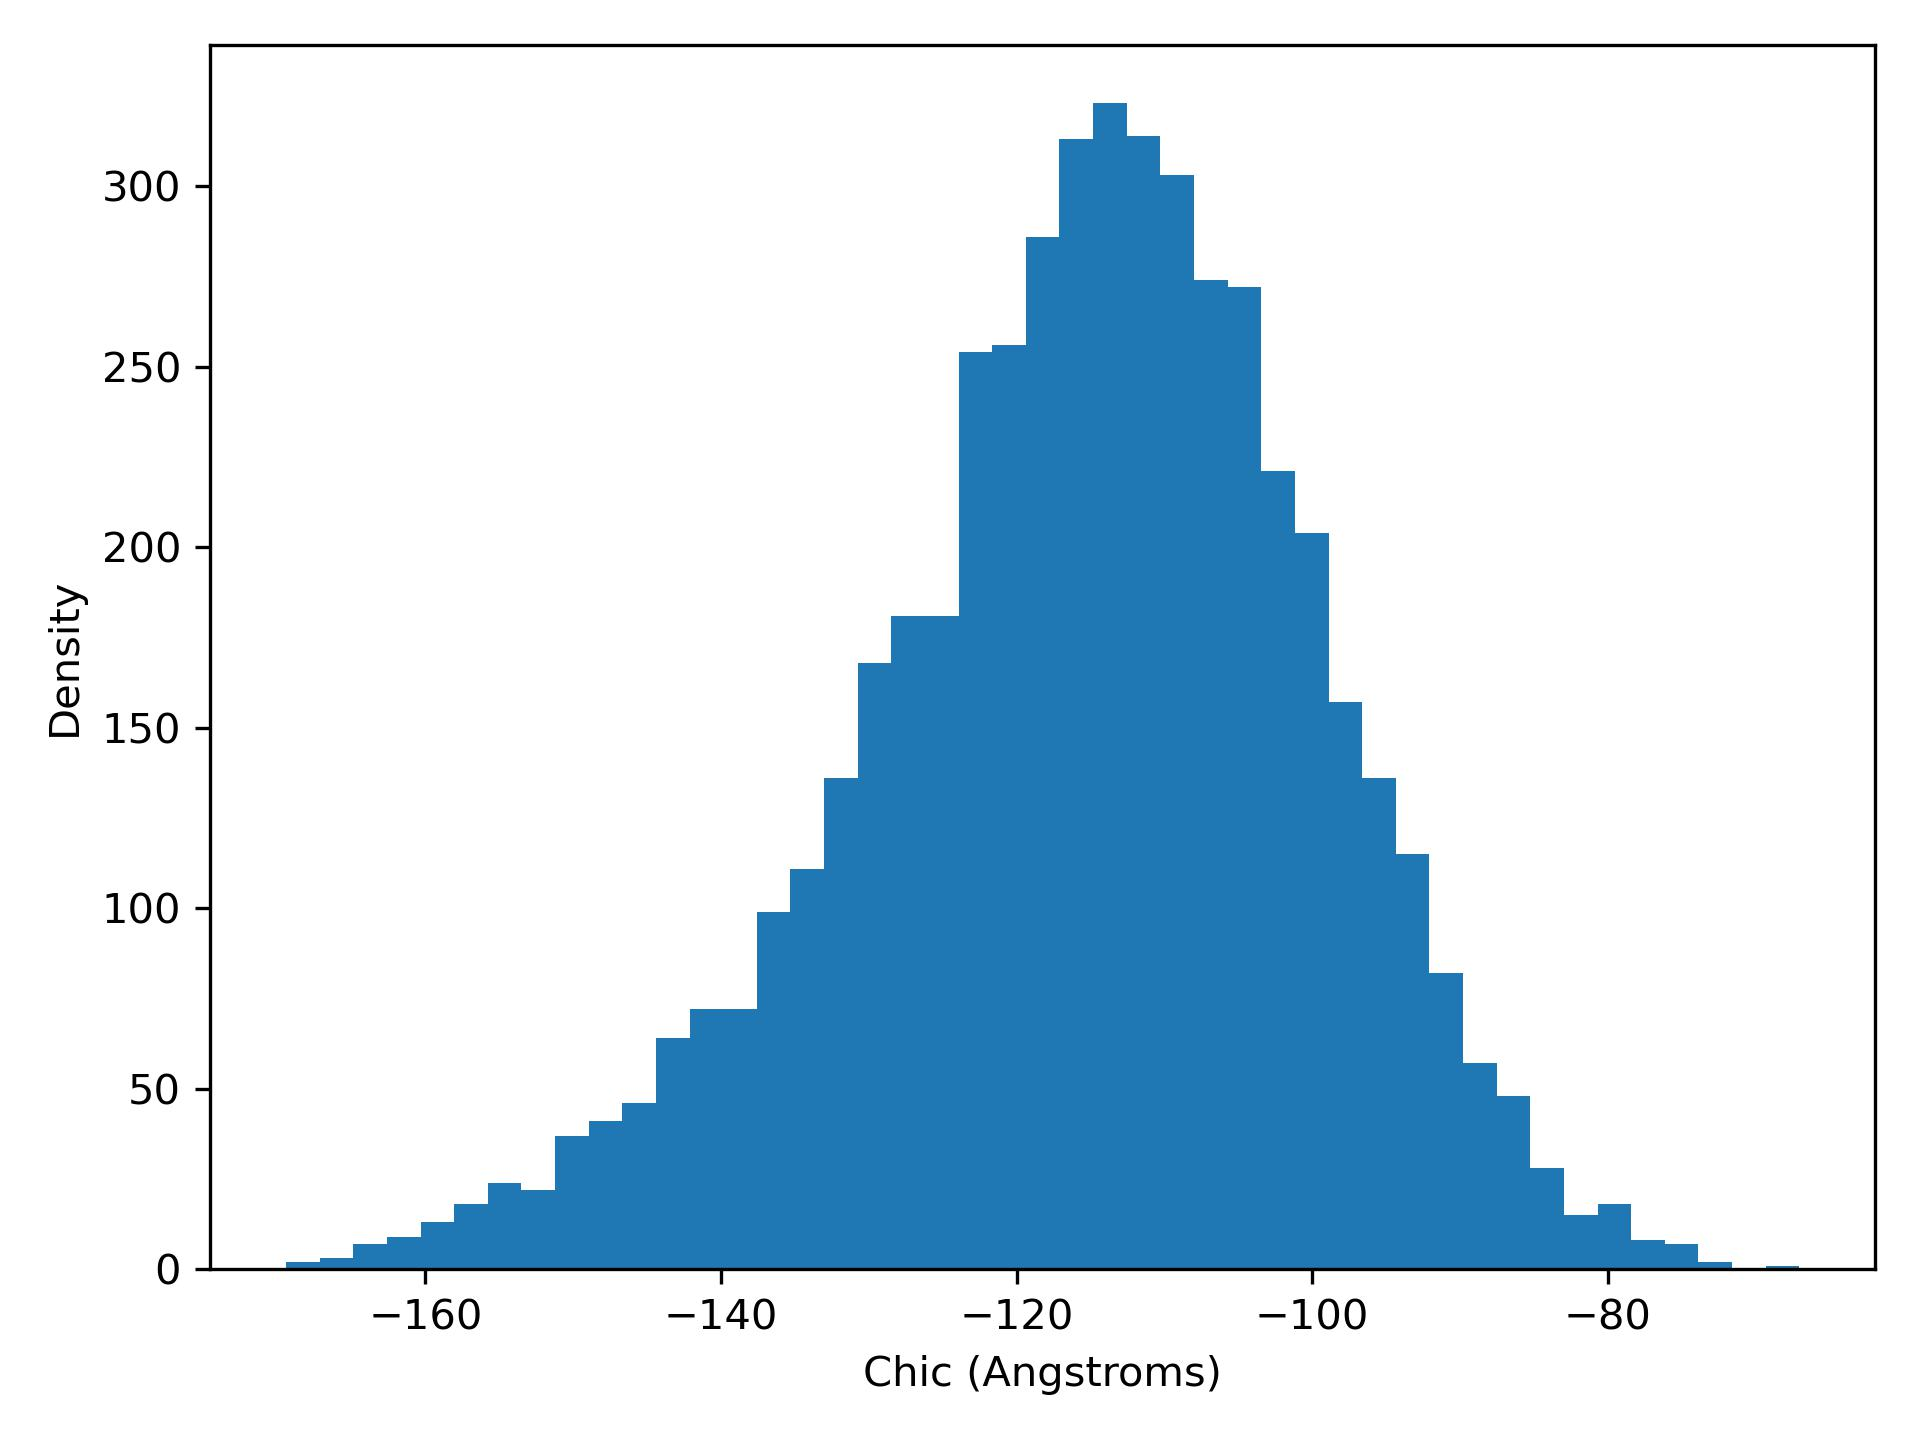

Values plotted in this chart, from the file beside it:
chiC, density
-169.4, 2.0
-167.2, 3.0
-164.9, 7.0
-162.6, 9.0
-160.3, 13.0
-158.1, 18.0
-155.8, 24.0
-153.5, 22.0
-151.2, 37.0
-149, 41.0
-146.7, 46.0
-144.4, 64.0
-142.1, 72.0
-139.9, 72.0
-137.6, 99.0
-135.3, 111.0
-133, 136.0
-130.7, 168.0
-128.5, 181.0
-126.2, 181.0
-123.9, 254.0
-121.6, 256.0
-119.4, 286.0
-117.1, 313.0
-114.8, 323.0
-112.5, 314.0
-110.3, 303.0
-108, 274.0
-105.7, 272.0
-103.4, 221.0
-101.2, 204.0
-98.89, 157.0
-96.62, 136.0
-94.34, 115.0
-92.07, 82.0
-89.79, 57.0
-87.52, 48.0
-85.24, 28.0
-82.97, 15.0
-80.69, 18.0
-78.42, 8.0
-76.14, 7.0
-73.87, 2.0
-71.59, 0.0
-69.32, 1.0
